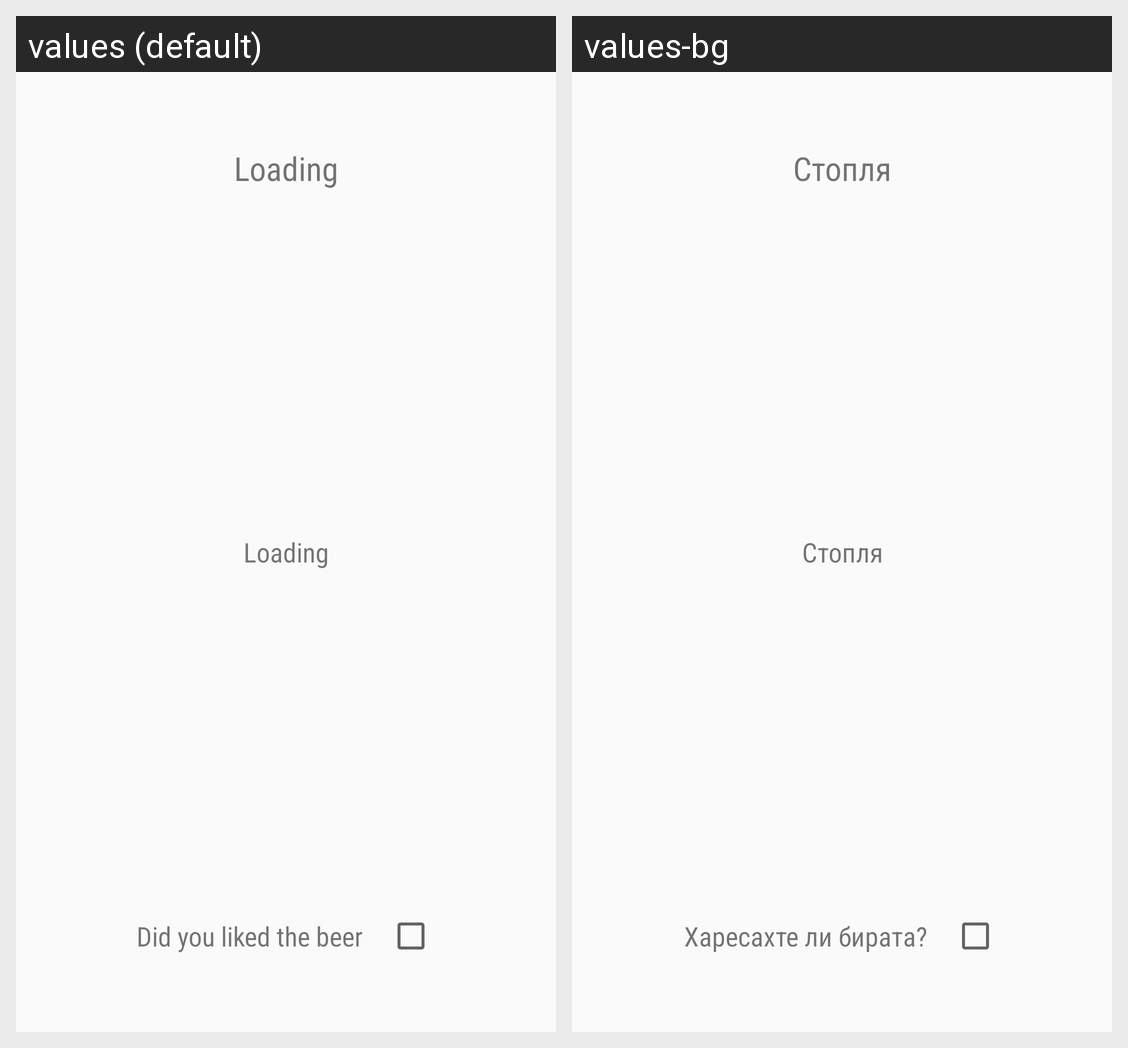

Strings drawn on this Android screen and how each of the app's shown locales translates them:
Android screen res/layout/activity_details.xml rendered under 2 locales, left to right: values (default), values-bg. Device: Nexus 5 (rendered at 1080×1920; each locale shown at half size, 540×960, under a caption strip naming it); theme AppTheme.
Strings drawn on this screen, with the default value and each locale's value (text and hints the layout hard-codes, and strings that could not be matched under every locale, appear in the picture but are not listed):

loading
  values: Loading
  values-bg: Стопля

beer_feedback
  values: Did you liked the beer
  values-bg: Харесахте ли бирата?
